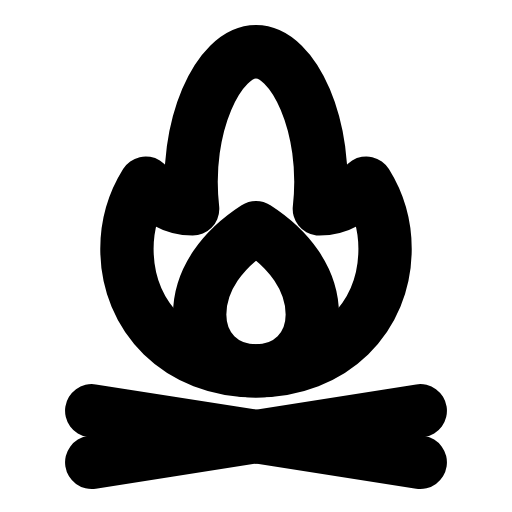
t = 0.00 s
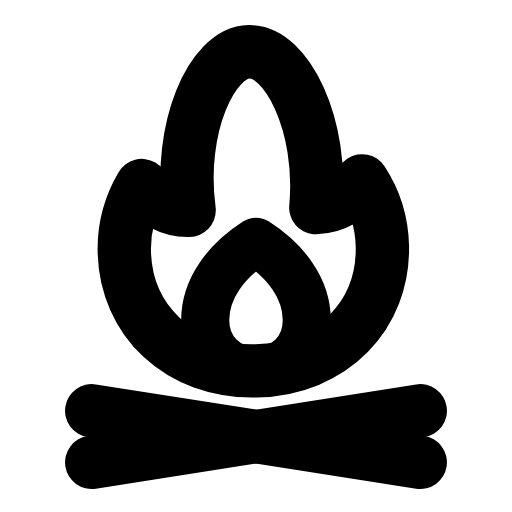
t = 0.26 s
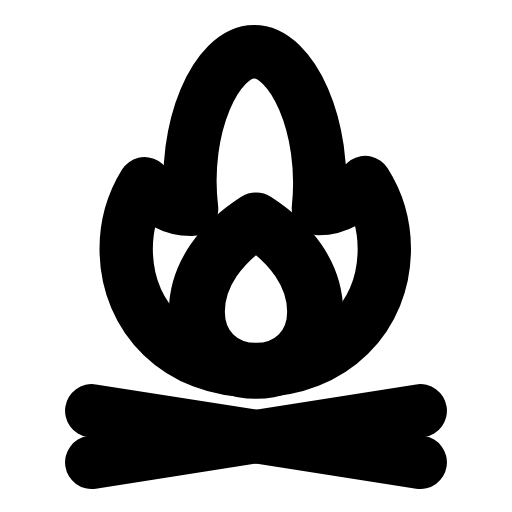
t = 0.50 s
t = 0.73 s: frame unchanged from t = 0.00 s, image omitted
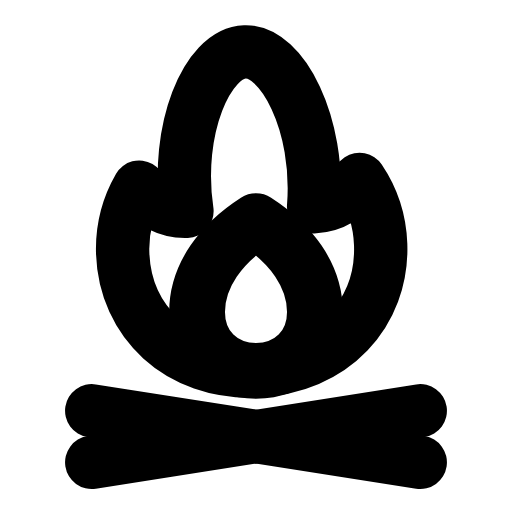
t = 1.01 s
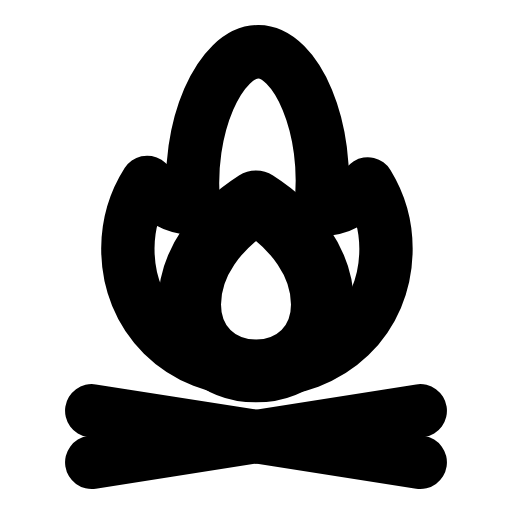
t = 1.25 s

The animated SVG that drew these frames (rendered in a browser with its animation timeline set to each time). Animation: 2 SMIL elements (animateTransform=2); one cycle of 1.50 s, repeats indefinitely.

<svg xmlns="http://www.w3.org/2000/svg" width="24" height="24" viewBox="0 0 24 24" fill="none"><g transform="translate(-1.2 -1.206) scale(1.1)"><g><animateTransform attributeName="transform" type="rotate" values="0 12 17;2.5 12 17;-2 12 17;0 12 17;0 12 17;-2 12 17;2.5 12 17;0 12 17;0 12 17" keyTimes="0;0.135;0.2925;0.45;0.6;0.705;0.81;0.9;1" dur="1.5s" repeatCount="indefinite" calcMode="spline" keySplines="0.16 1 0.3 1;0.16 1 0.3 1;0.16 1 0.3 1;0.16 1 0.3 1;0.16 1 0.3 1;0.16 1 0.3 1;0.16 1 0.3 1;0.16 1 0.3 1"/><path stroke="currentColor" stroke-width="2.273" stroke-linecap="round" stroke-linejoin="round" fill="none" d="M12 16.9C8.7 16.9 6.5 14.6 6.5 11.7C6.5 10.7 6.8 9.7 7.3 8.9C7.8 9.6 8.5 10 9.3 10C8.9 6.5 10.4 3.3 12 3.3S15.1 6.5 14.7 10C15.5 10 16.2 9.6 16.7 8.9C17.2 9.7 17.5 10.7 17.5 11.7C17.5 14.6 15.3 16.9 12 16.9Z"></path></g><g transform="translate(12 16.9)"><g><animateTransform attributeName="transform" type="scale" values="1;1.18;0.9;1.05;1;1;1.05;0.9;1.18;1;1" keyTimes="0;0.09;0.216;0.3375;0.45;0.6;0.675;0.756;0.84;0.9;1" dur="1.5s" repeatCount="indefinite" calcMode="spline" keySplines="0.16 1 0.3 1;0.16 1 0.3 1;0.16 1 0.3 1;0.16 1 0.3 1;0.16 1 0.3 1;0.16 1 0.3 1;0.16 1 0.3 1;0.16 1 0.3 1;0.16 1 0.3 1;0.16 1 0.3 1"/><g transform="translate(-12 -16.9)"><g><path stroke="currentColor" stroke-width="2.273" stroke-linecap="round" stroke-linejoin="round" fill="none" d="M12 16.9C10.6 16.9 9.6 15.9 9.6 14.5C9.6 13 10.6 11.7 12 10.8C13.4 11.7 14.4 13 14.4 14.5C14.4 15.9 13.4 16.9 12 16.9Z"></path></g></g></g></g><path stroke="currentColor" stroke-width="2.273" stroke-linecap="round" stroke-linejoin="round" fill="none" d="M5 20.8L19 18.6"></path><path stroke="currentColor" stroke-width="2.273" stroke-linecap="round" stroke-linejoin="round" fill="none" d="M19 20.8L5 18.6"></path></g></svg>
